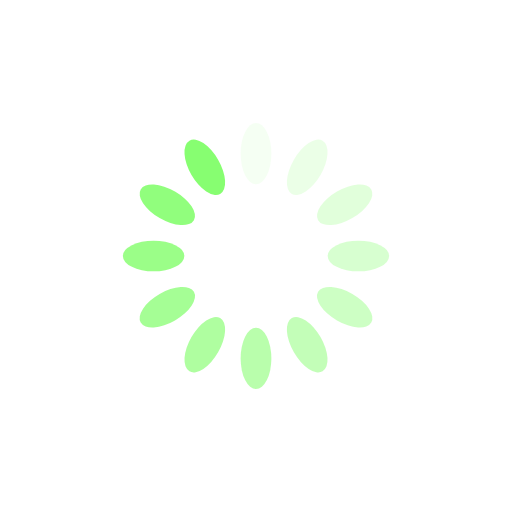
t = 0.00 s
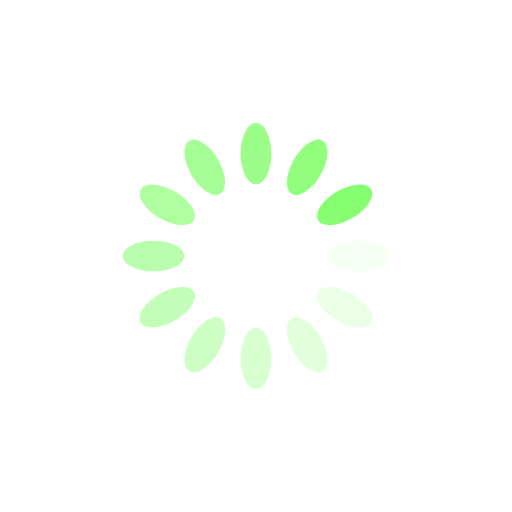
t = 0.25 s
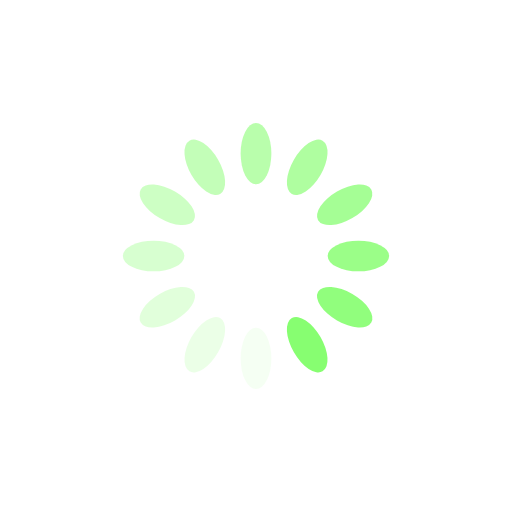
t = 0.50 s
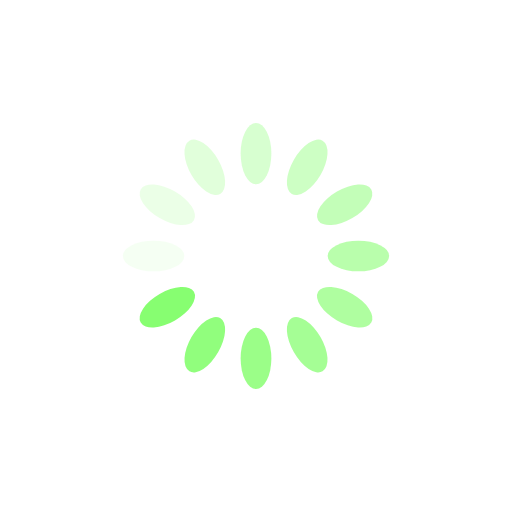
t = 0.75 s

The animated SVG that drew these frames (rendered in a browser with its animation timeline set to each time). Animation: 12 SMIL elements (animate=12); one cycle of 1.00 s, repeats indefinitely.

<svg xmlns='http://www.w3.org/2000/svg' viewBox='0 0 100 100' preserveAspectRatio='xMidYMid'
  width='200' height='200'
  style='shape-rendering: auto; display: block; background: rgb(255, 255, 255);'
  xmlns:xlink='http://www.w3.org/1999/xlink'>
  <g>
    <g transform='rotate(0 50 50)'>
      <rect fill='#87fe71' height='12' width='6' ry='6' rx='3' y='24' x='47'>
        <animate repeatCount='indefinite' begin='-0.9166666666666666s' dur='1s' keyTimes='0;1'
          values='1;0' attributeName='opacity'></animate>
      </rect>
    </g>
    <g transform='rotate(30 50 50)'>
      <rect fill='#87fe71' height='12' width='6' ry='6' rx='3' y='24' x='47'>
        <animate repeatCount='indefinite' begin='-0.8333333333333334s' dur='1s' keyTimes='0;1'
          values='1;0' attributeName='opacity'></animate>
      </rect>
    </g>
    <g transform='rotate(60 50 50)'>
      <rect fill='#87fe71' height='12' width='6' ry='6' rx='3' y='24' x='47'>
        <animate repeatCount='indefinite' begin='-0.75s' dur='1s' keyTimes='0;1' values='1;0'
          attributeName='opacity'></animate>
      </rect>
    </g>
    <g transform='rotate(90 50 50)'>
      <rect fill='#87fe71' height='12' width='6' ry='6' rx='3' y='24' x='47'>
        <animate repeatCount='indefinite' begin='-0.6666666666666666s' dur='1s' keyTimes='0;1'
          values='1;0' attributeName='opacity'></animate>
      </rect>
    </g>
    <g transform='rotate(120 50 50)'>
      <rect fill='#87fe71' height='12' width='6' ry='6' rx='3' y='24' x='47'>
        <animate repeatCount='indefinite' begin='-0.5833333333333334s' dur='1s' keyTimes='0;1'
          values='1;0' attributeName='opacity'></animate>
      </rect>
    </g>
    <g transform='rotate(150 50 50)'>
      <rect fill='#87fe71' height='12' width='6' ry='6' rx='3' y='24' x='47'>
        <animate repeatCount='indefinite' begin='-0.5s' dur='1s' keyTimes='0;1' values='1;0'
          attributeName='opacity'></animate>
      </rect>
    </g>
    <g transform='rotate(180 50 50)'>
      <rect fill='#87fe71' height='12' width='6' ry='6' rx='3' y='24' x='47'>
        <animate repeatCount='indefinite' begin='-0.4166666666666667s' dur='1s' keyTimes='0;1'
          values='1;0' attributeName='opacity'></animate>
      </rect>
    </g>
    <g transform='rotate(210 50 50)'>
      <rect fill='#87fe71' height='12' width='6' ry='6' rx='3' y='24' x='47'>
        <animate repeatCount='indefinite' begin='-0.3333333333333333s' dur='1s' keyTimes='0;1'
          values='1;0' attributeName='opacity'></animate>
      </rect>
    </g>
    <g transform='rotate(240 50 50)'>
      <rect fill='#87fe71' height='12' width='6' ry='6' rx='3' y='24' x='47'>
        <animate repeatCount='indefinite' begin='-0.25s' dur='1s' keyTimes='0;1' values='1;0'
          attributeName='opacity'></animate>
      </rect>
    </g>
    <g transform='rotate(270 50 50)'>
      <rect fill='#87fe71' height='12' width='6' ry='6' rx='3' y='24' x='47'>
        <animate repeatCount='indefinite' begin='-0.16666666666666666s' dur='1s' keyTimes='0;1'
          values='1;0' attributeName='opacity'></animate>
      </rect>
    </g>
    <g transform='rotate(300 50 50)'>
      <rect fill='#87fe71' height='12' width='6' ry='6' rx='3' y='24' x='47'>
        <animate repeatCount='indefinite' begin='-0.08333333333333333s' dur='1s' keyTimes='0;1'
          values='1;0' attributeName='opacity'></animate>
      </rect>
    </g>
    <g transform='rotate(330 50 50)'>
      <rect fill='#87fe71' height='12' width='6' ry='6' rx='3' y='24' x='47'>
        <animate repeatCount='indefinite' begin='0s' dur='1s' keyTimes='0;1' values='1;0'
          attributeName='opacity'></animate>
      </rect>
    </g>
    <g></g>
  </g>
</svg>